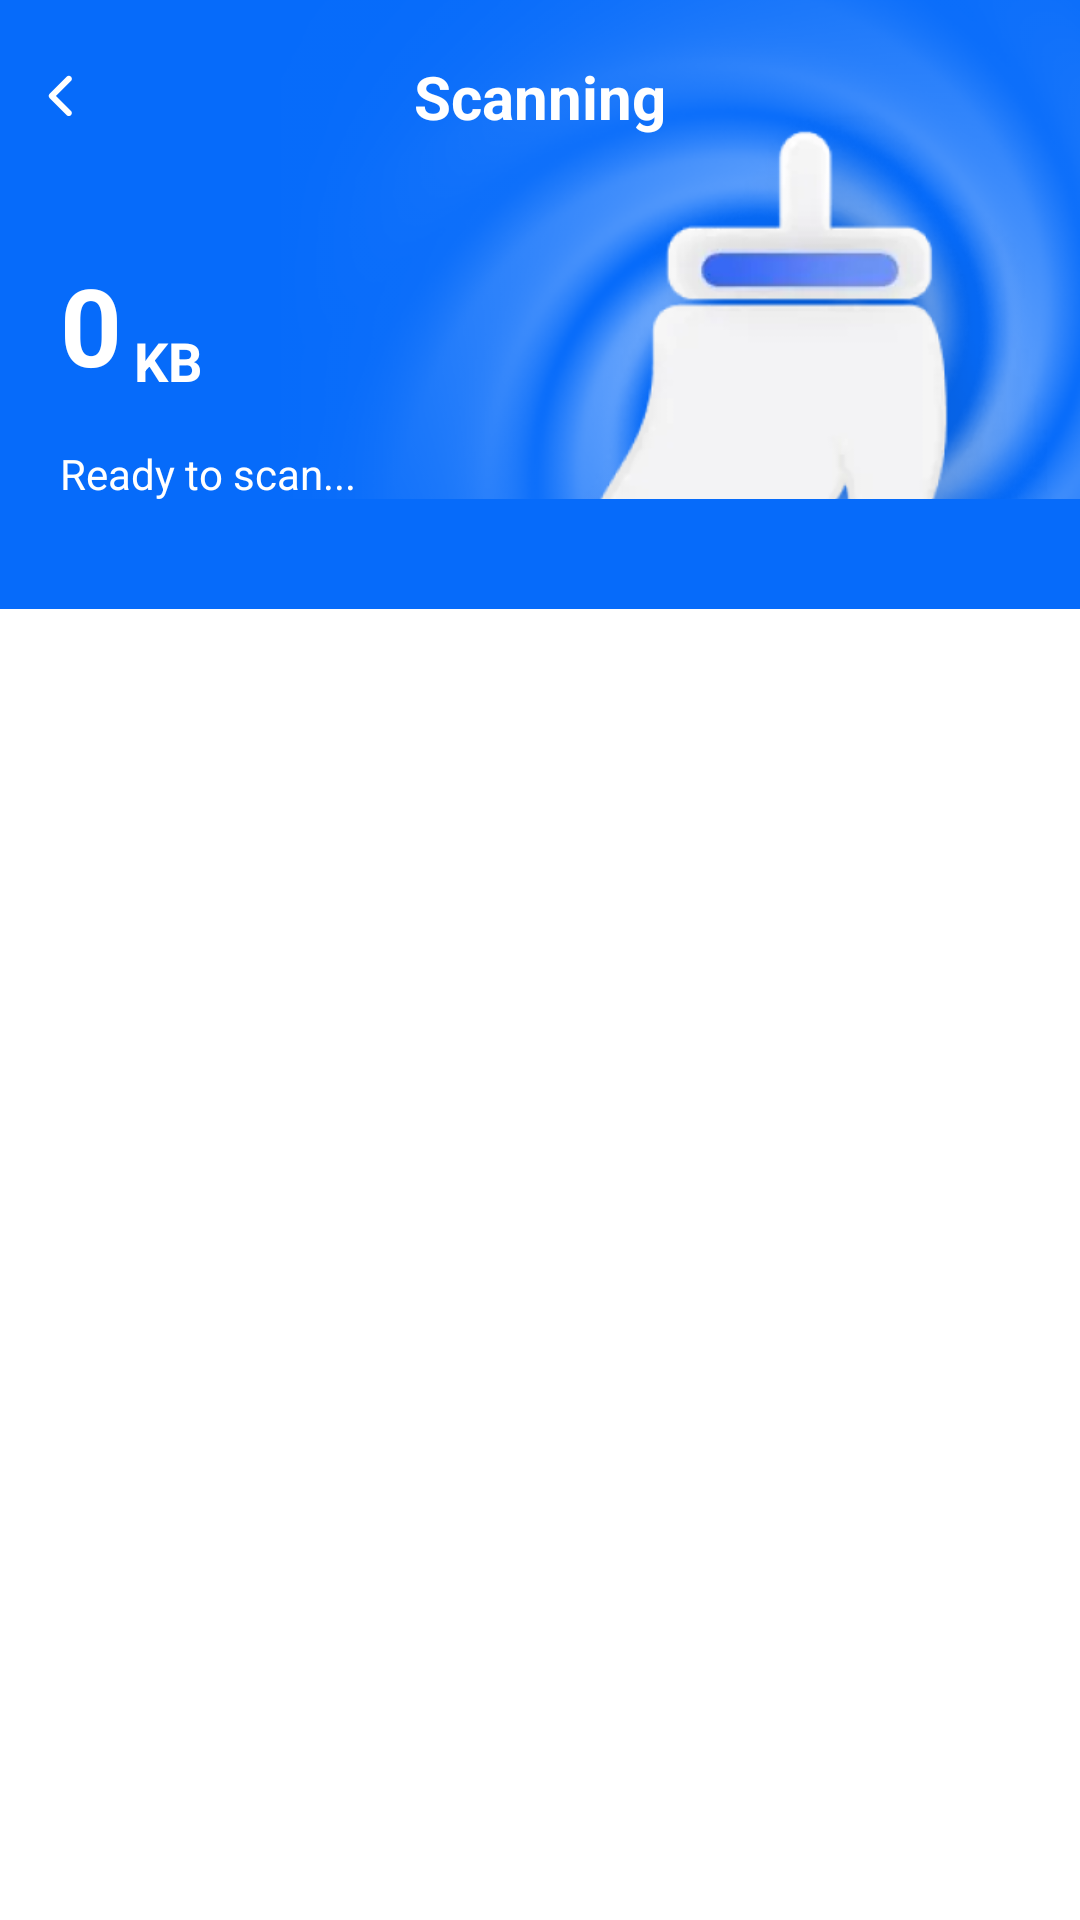

The Android layout XML behind this screen, and the referenced resources:
<!-- AndroidManifest.xml: application theme Theme.MobPhone -->
<!-- res/layout/tss_sm.xml -->
<?xml version="1.0" encoding="utf-8"?>
<layout xmlns:android="http://schemas.android.com/apk/res/android"
    xmlns:app="http://schemas.android.com/apk/res-auto"
    xmlns:tools="http://schemas.android.com/tools">

    

    <androidx.constraintlayout.widget.ConstraintLayout
        android:id="@+id/junk"
        android:layout_width="match_parent"
        android:layout_height="match_parent"
        android:background="@color/white"
        android:fitsSystemWindows="true">

        <View
            android:id="@+id/view_bg"
            android:layout_width="match_parent"
            android:layout_height="203dp"
            android:background="#066BFA"
            app:layout_constraintTop_toTopOf="parent" />

        
        <ImageView
            android:id="@+id/img_scan_bg"
            android:layout_width="match_parent"
            android:layout_height="0dp"
            android:scaleType="centerCrop"
            android:src="@drawable/no_junk"
            app:layout_constraintTop_toTopOf="parent"
            app:layout_constraintStart_toStartOf="parent"
            app:layout_constraintEnd_toEndOf="parent"
            app:layout_constraintHeight_percent="0.26" />

        
        <androidx.constraintlayout.widget.ConstraintLayout
            android:id="@+id/toolbar"
            android:layout_width="match_parent"
            android:layout_height="?attr/actionBarSize"
            app:layout_constraintTop_toTopOf="parent"
            app:layout_constraintStart_toStartOf="parent"
            app:layout_constraintEnd_toEndOf="parent">

            <ImageView
                android:id="@+id/btn_back"
                android:layout_width="wrap_content"
                android:layout_height="wrap_content"
                android:layout_marginStart="12dp"
                android:src="@drawable/back_bai"
                app:layout_constraintStart_toStartOf="parent"
                app:layout_constraintTop_toTopOf="parent"
                app:layout_constraintBottom_toBottomOf="parent" />

            <TextView
                android:id="@+id/tv_title"
                android:layout_width="wrap_content"
                android:layout_height="wrap_content"
                android:text="Scanning"
                android:textColor="#FFFFFFFF"
                android:textSize="20sp"
                android:textStyle="bold"
                app:layout_constraintStart_toStartOf="parent"
                app:layout_constraintEnd_toEndOf="parent"
                app:layout_constraintTop_toTopOf="parent"
                app:layout_constraintBottom_toBottomOf="parent" />

        </androidx.constraintlayout.widget.ConstraintLayout>

        
        <com.google.android.material.progressindicator.LinearProgressIndicator
            android:id="@+id/progress_scaning"
            android:layout_width="match_parent"
            android:layout_height="6dp"
            android:indeterminate="true"
            android:progress="50"
            android:visibility="gone"
            app:layout_constraintBottom_toBottomOf="@id/view_bg"
            app:layout_constraintStart_toStartOf="parent"
            app:layout_constraintEnd_toEndOf="parent"
            app:indicatorColor="@color/white"
            app:trackColor="#125BC3"
            app:trackCornerRadius="8dp"
            app:trackThickness="6dp" />

        
        <androidx.constraintlayout.widget.ConstraintLayout
            android:id="@+id/scanning_details"
            android:layout_width="match_parent"
            android:layout_height="wrap_content"
            android:padding="20dp"
            app:layout_constraintTop_toBottomOf="@id/toolbar"
            app:layout_constraintStart_toStartOf="parent"
            app:layout_constraintEnd_toEndOf="parent">

            
            <androidx.constraintlayout.widget.ConstraintLayout
                android:id="@+id/size_container"
                android:layout_width="wrap_content"
                android:layout_height="wrap_content"
                app:layout_constraintStart_toStartOf="parent"
                app:layout_constraintTop_toTopOf="parent">

                <TextView
                    android:id="@+id/tv_scanned_size"
                    android:layout_width="wrap_content"
                    android:layout_height="wrap_content"
                    android:text="0"
                    android:textColor="@color/white"
                    android:textSize="36sp"
                    android:textStyle="bold"
                    app:layout_constraintStart_toStartOf="parent"
                    app:layout_constraintTop_toTopOf="parent"
                    app:layout_constraintBottom_toBottomOf="parent" />

                <TextView
                    android:id="@+id/tv_scanned_size_un"
                    android:layout_width="wrap_content"
                    android:layout_height="wrap_content"
                    android:layout_marginStart="4dp"
                    android:text="KB"
                    android:textColor="@color/white"
                    android:textSize="18sp"
                    android:textStyle="bold"
                    app:layout_constraintStart_toEndOf="@id/tv_scanned_size"
                    app:layout_constraintBottom_toBottomOf="@id/tv_scanned_size" />

            </androidx.constraintlayout.widget.ConstraintLayout>

            <TextView
                android:id="@+id/tv_scanning_path"
                android:layout_width="200dp"
                android:layout_height="wrap_content"
                android:layout_marginTop="16dp"
                android:text="Ready to scan..."
                android:textColor="#FFFFFFFF"
                android:textSize="14sp"
                android:maxLines="1"
                android:ellipsize="marquee"
                app:layout_constraintStart_toStartOf="parent"
                app:layout_constraintTop_toBottomOf="@id/size_container" />

        </androidx.constraintlayout.widget.ConstraintLayout>

        
        <androidx.recyclerview.widget.RecyclerView
            android:id="@+id/rv_categories"
            android:layout_width="match_parent"
            android:layout_height="0dp"
            android:layout_margin="20dp"
            android:clipToPadding="false"
            android:overScrollMode="never"
            app:layout_constraintTop_toBottomOf="@id/img_scan_bg"
            app:layout_constraintBottom_toTopOf="@id/btn_clean_now"
            app:layout_constraintStart_toStartOf="parent"
            app:layout_constraintEnd_toEndOf="parent"
            tools:listitem="@layout/item_category" />

        
        <com.google.android.material.button.MaterialButton
            android:id="@+id/btn_clean_now"
            android:layout_width="match_parent"
            android:layout_height="wrap_content"
            android:layout_margin="18dp"
            android:text="Clean Now"
            android:textColor="#FFFFFFFF"
            android:textSize="15sp"
            android:textStyle="bold"
            android:visibility="gone"
            android:enabled="false"
            android:backgroundTint="#FF8E43"
            app:cornerRadius="11dp"
            app:elevation="5dp"
            app:layout_constraintBottom_toBottomOf="parent"
            app:layout_constraintStart_toStartOf="parent"
            app:layout_constraintEnd_toEndOf="parent"
            tools:visibility="gone"
            tools:enabled="true" />

    </androidx.constraintlayout.widget.ConstraintLayout>
</layout>
<!-- res/layout/item_category.xml (included above) -->
<?xml version="1.0" encoding="utf-8"?>
<layout xmlns:android="http://schemas.android.com/apk/res/android"
    xmlns:app="http://schemas.android.com/apk/res-auto"
    xmlns:tools="http://schemas.android.com/tools">

    

    <com.google.android.material.card.MaterialCardView
        android:layout_width="match_parent"
        android:layout_height="wrap_content"
        android:layout_marginVertical="4dp"
        android:background="@color/white"
        app:cardCornerRadius="12dp"
        app:strokeWidth="0dp">

        <androidx.constraintlayout.widget.ConstraintLayout
            android:background="@color/white"
            android:layout_width="match_parent"
            android:layout_height="wrap_content">

            
            <androidx.constraintlayout.widget.ConstraintLayout
                android:id="@+id/ll_category"
                android:layout_width="match_parent"
                android:layout_height="wrap_content"
                android:padding="16dp"
                android:background="@color/white"
                app:layout_constraintTop_toTopOf="parent"
                app:layout_constraintStart_toStartOf="parent"
                app:layout_constraintEnd_toEndOf="parent">

                <TextView
                    android:id="@+id/tv_title"
                    android:layout_width="wrap_content"
                    android:layout_height="wrap_content"
                    android:layout_marginStart="12dp"
                    android:textColor="#FF333333"
                    android:textSize="15sp"
                    android:textStyle="bold"
                    app:layout_constraintStart_toStartOf="parent"
                    app:layout_constraintTop_toTopOf="parent"
                    tools:text="App Cache" />

                <ImageView
                    android:id="@+id/img_instruct"
                    android:layout_width="wrap_content"
                    android:layout_height="wrap_content"
                    android:src="@drawable/xia_icon"
                    app:layout_constraintBottom_toBottomOf="parent"
                    app:layout_constraintStart_toEndOf="@+id/tv_title"
                    app:layout_constraintTop_toTopOf="parent" />

                <TextView
                    android:id="@+id/tv_size"
                    android:layout_width="wrap_content"
                    android:layout_height="wrap_content"
                    android:layout_marginEnd="12dp"
                    android:textColor="#FF888A8F"
                    android:textSize="12sp"
                    android:textStyle="bold"
                    app:layout_constraintEnd_toStartOf="@id/img_select"
                    app:layout_constraintTop_toTopOf="parent"
                    app:layout_constraintBottom_toBottomOf="parent"
                    tools:text="112.25MB" />

                <ImageView
                    android:id="@+id/img_select"
                    android:layout_width="wrap_content"
                    android:layout_height="wrap_content"
                    android:src="@drawable/discheak_icon"
                    app:layout_constraintEnd_toEndOf="parent"
                    app:layout_constraintTop_toTopOf="parent"
                    app:layout_constraintBottom_toBottomOf="parent" />

            </androidx.constraintlayout.widget.ConstraintLayout>

            
            <androidx.recyclerview.widget.RecyclerView
                android:id="@+id/rv_item_file"
                android:layout_width="match_parent"
                android:layout_height="wrap_content"
                android:paddingHorizontal="12dp"
                android:paddingVertical="5dp"
                android:visibility="gone"
                android:background="@color/white"
                android:nestedScrollingEnabled="false"
                app:layout_constraintTop_toBottomOf="@id/ll_category"
                app:layout_constraintStart_toStartOf="parent"
                app:layout_constraintEnd_toEndOf="parent"
                tools:listitem="@layout/tss_file"
                tools:itemCount="3"
                tools:visibility="visible" />

        </androidx.constraintlayout.widget.ConstraintLayout>
    </com.google.android.material.card.MaterialCardView>
</layout>
<!-- resources referenced by this layout -->
<resources>
  <!-- drawable back_bai: webp bitmap (drawable-xxhdpi, 716 bytes) -->
  <!-- drawable discheak_icon: webp bitmap (drawable-xxhdpi, 676 bytes) -->
  <!-- drawable no_junk: webp bitmap (drawable-xxhdpi, 46674 bytes) -->
  <style name="Theme.MobPhone" parent="Base.Theme.MobPhone" />
  <style name="Base.Theme.MobPhone" parent="Theme.Material3.DayNight.NoActionBar">
          
          
      </style>
  <!-- not gathered from this repository: default colours our renderer supplied (Android Studio template values) -->
  <color name="white">#FFFFFFFF</color>
</resources>
